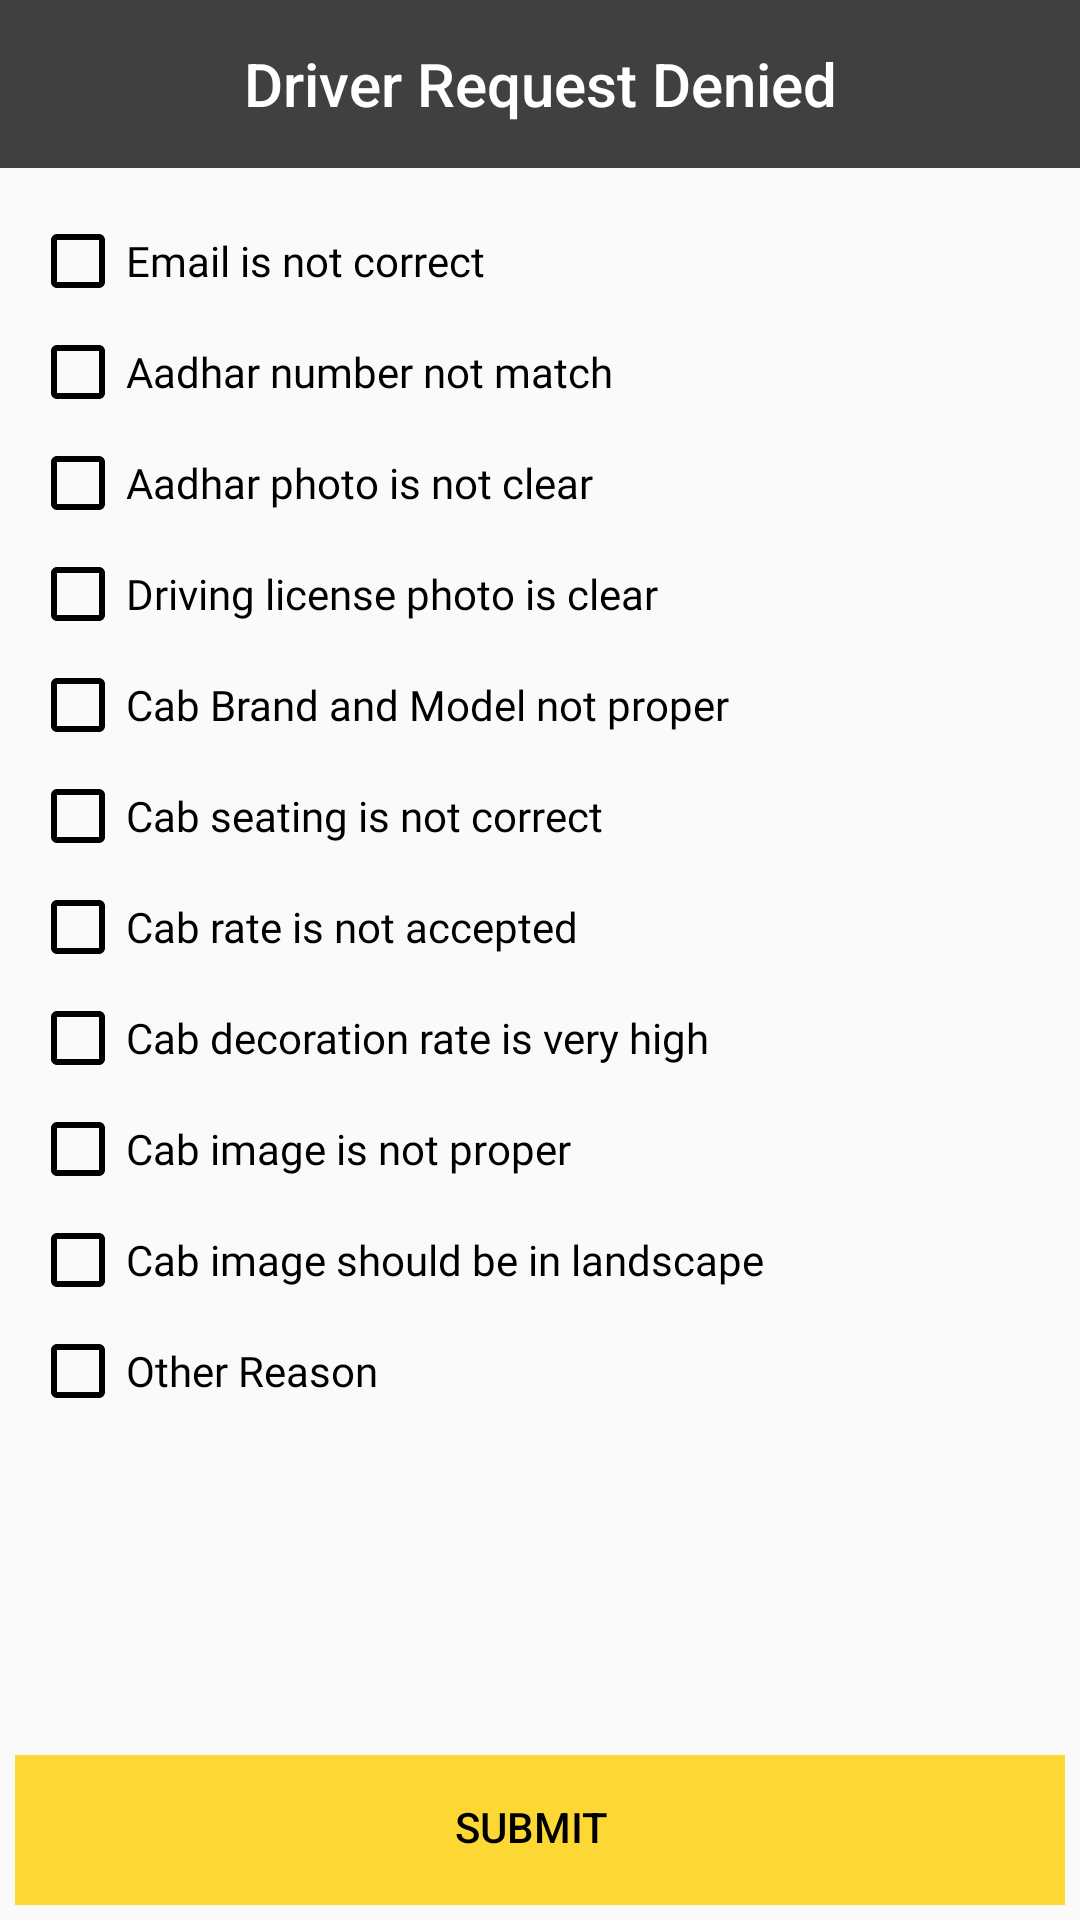

Android layout source for this screen:
<!-- AndroidManifest.xml: application theme AppTheme -->
<!-- res/layout/activity_request_denied.xml -->
<?xml version="1.0" encoding="utf-8"?>
<RelativeLayout xmlns:android="http://schemas.android.com/apk/res/android"
    xmlns:app="http://schemas.android.com/apk/res-auto"
    xmlns:tools="http://schemas.android.com/tools"
    android:layout_width="match_parent"
    android:layout_height="match_parent"
    android:fitsSystemWindows="true"
    tools:context=".RequestDenied">

    <com.google.android.material.appbar.AppBarLayout
        android:id="@+id/appBar"
        android:layout_width="match_parent"
        android:layout_height="wrap_content"
        android:background="#404040"
        app:elevation="0dp">

        <androidx.appcompat.widget.Toolbar
            android:id="@+id/toolbar"
            android:layout_width="match_parent"
            android:layout_height="?attr/actionBarSize"
            app:elevation="0dp"
            app:popupTheme="@style/AppTheme.PopupOverlay"
            app:title=" ">

            <TextView
                android:id="@+id/toolbar_title"
                style="@style/TextAppearance.AppCompat.Widget.ActionBar.Title"
                android:layout_width="wrap_content"
                android:layout_height="wrap_content"
                android:layout_gravity="center"
                android:text="Driver Request Denied"
                android:textColor="@android:color/white"
                android:textSize="20sp" />
        </androidx.appcompat.widget.Toolbar>

    </com.google.android.material.appbar.AppBarLayout>

    <ScrollView
        android:layout_width="match_parent"
        android:layout_height="match_parent"
        android:layout_above="@id/btnLinear"
        android:layout_below="@+id/appBar"
        android:layout_margin="10dp">

        <LinearLayout
            android:layout_width="match_parent"
            android:layout_height="wrap_content"
            android:orientation="vertical">

            <CheckBox
                android:id="@+id/ckb_1"
                android:layout_width="match_parent"
                android:layout_height="wrap_content"
                android:layout_marginTop="5dp"
                android:buttonTint="@color/black"
                android:fontFamily="@font/roboto_light"
                android:text="Email is not correct" />

            <CheckBox
                android:id="@+id/ckb_2"
                android:layout_width="match_parent"
                android:layout_height="wrap_content"
                android:layout_marginTop="5dp"
                android:buttonTint="@color/black"
                android:fontFamily="@font/roboto_light"
                android:text="Aadhar number not match" />

            <CheckBox
                android:id="@+id/ckb_3"
                android:layout_width="match_parent"
                android:layout_height="wrap_content"
                android:layout_marginTop="5dp"
                android:buttonTint="@color/black"
                android:fontFamily="@font/roboto_light"
                android:text="Aadhar photo is not clear" />

            <CheckBox
                android:id="@+id/ckb_4"
                android:layout_width="match_parent"
                android:layout_height="wrap_content"
                android:layout_marginTop="5dp"
                android:buttonTint="@color/black"
                android:fontFamily="@font/roboto_light"
                android:text="Driving license photo is clear" />

            <CheckBox
                android:id="@+id/ckb_5"
                android:layout_width="match_parent"
                android:layout_height="wrap_content"
                android:layout_marginTop="5dp"
                android:buttonTint="@color/black"
                android:fontFamily="@font/roboto_light"
                android:text="Cab Brand and Model not proper" />

            <CheckBox
                android:id="@+id/ckb_6"
                android:layout_width="match_parent"
                android:layout_height="wrap_content"
                android:layout_marginTop="5dp"
                android:buttonTint="@color/black"
                android:fontFamily="@font/roboto_light"
                android:text="Cab seating is not correct" />

            <CheckBox
                android:id="@+id/ckb_7"
                android:layout_width="match_parent"
                android:layout_height="wrap_content"
                android:layout_marginTop="5dp"
                android:buttonTint="@color/black"
                android:fontFamily="@font/roboto_light"
                android:text="Cab rate is not accepted" />

            <CheckBox
                android:id="@+id/ckb_8"
                android:layout_width="match_parent"
                android:layout_height="wrap_content"
                android:layout_marginTop="5dp"
                android:buttonTint="@color/black"
                android:fontFamily="@font/roboto_light"
                android:text="Cab decoration rate is very high" />

            <CheckBox
                android:id="@+id/ckb_9"
                android:layout_width="match_parent"
                android:layout_height="wrap_content"
                android:layout_marginTop="5dp"
                android:buttonTint="@color/black"
                android:fontFamily="@font/roboto_light"
                android:text="Cab image is not proper" />

            <CheckBox
                android:id="@+id/ckb_10"
                android:layout_width="match_parent"
                android:layout_height="wrap_content"
                android:layout_marginTop="5dp"
                android:buttonTint="@color/black"
                android:fontFamily="@font/roboto_light"
                android:text="Cab image should be in landscape" />

            <CheckBox
                android:id="@+id/ckb_11"
                android:layout_width="match_parent"
                android:layout_height="wrap_content"
                android:layout_marginTop="5dp"
                android:buttonTint="@color/black"
                android:fontFamily="@font/roboto_light"
                android:text="Other Reason" />

            <EditText
                android:id="@+id/edit_12"
                android:layout_width="match_parent"
                android:layout_height="wrap_content"
                android:layout_marginTop="5dp"
                android:backgroundTint="@color/black"
                android:fontFamily="@font/roboto_light"
                android:textColor="@color/black"
                android:visibility="gone" />
        </LinearLayout>
    </ScrollView>


    <RelativeLayout
        android:id="@+id/btnLinear"
        android:layout_width="match_parent"
        android:layout_height="50dp"
        android:layout_alignParentBottom="true"
        android:layout_margin="5dp"
        android:background="@color/yellow_back">

        <Button
            android:id="@+id/btnSubmit"
            android:layout_width="match_parent"
            android:layout_height="wrap_content"
            android:layout_marginRight="6dp"
            android:background="@android:color/transparent"
            android:text="@string/submit"
            android:textColor="#000" />

        <com.github.ybq.android.spinkit.SpinKitView
            android:id="@+id/spin_kit"
            style="@style/SpinKitView.ThreeBounce"
            android:layout_width="40dp"
            android:layout_height="40dp"
            android:layout_alignParentEnd="true"
            android:layout_alignParentBottom="true"
            android:layout_gravity="center"
            android:layout_marginTop="5dp"
            android:layout_marginEnd="25dp"
            android:layout_marginBottom="5dp"
            android:visibility="gone"
            app:SpinKit_Color="@color/white" />
    </RelativeLayout>


</RelativeLayout>
<!-- resources referenced by this layout -->
<resources>
  <color name="black">#000000</color>
  <color name="yellow_back">#fdd835</color>
  <string name="submit">submit</string>
  <style name="AppTheme.PopupOverlay" parent="ThemeOverlay.AppCompat.Light" />
  <style name="AppTheme" parent="Theme.AppCompat.Light.NoActionBar">
          
          <item name="colorPrimary">@color/colorPrimary</item>
          <item name="colorPrimaryDark">@android:color/transparent</item>
          <item name="colorAccent">@color/colorAccent</item>
          <item name="android:textColorSecondary">@color/white</item>
          <item name="android:windowLightStatusBar" tools:targetApi="m">true</item>
      </style>
  <color name="colorPrimary">#1f000000</color>
  <color name="colorAccent">#D81B60</color>
  <!-- not gathered from this repository: default colours our renderer supplied (Android Studio template values) -->
  <color name="white">#FFFFFFFF</color>
</resources>
